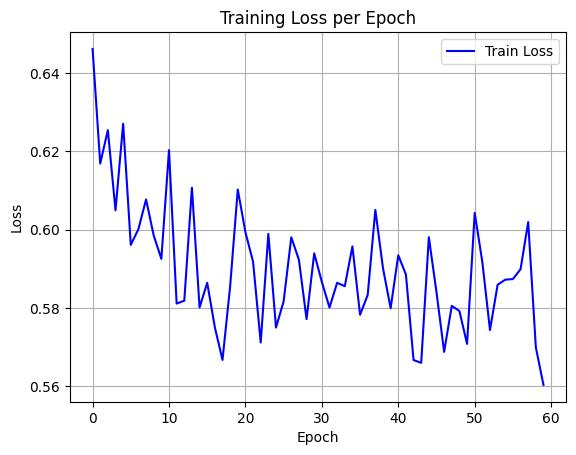

Source data for this figure (header and first rows):
epoch, train_loss
0, 0.6461
1, 0.6169
2, 0.6254
3, 0.6049
4, 0.627
5, 0.5961
6, 0.6002
7, 0.6077
8, 0.5985
9, 0.5926
10, 0.6203
11, 0.5812
12, 0.5819
13, 0.6107
14, 0.5802
15, 0.5864
16, 0.5751
17, 0.5668
18, 0.5855
19, 0.6102
20, 0.5994
21, 0.5918
22, 0.5712
23, 0.5989
24, 0.575
25, 0.5817
26, 0.5981
27, 0.5923
28, 0.5772
29, 0.594
30, 0.5867
31, 0.5801
32, 0.5865
33, 0.5856
34, 0.5957
35, 0.5783
36, 0.5833
37, 0.605
38, 0.5902
39, 0.58
40, 0.5935
41, 0.5886
42, 0.5667
43, 0.566
44, 0.5981
45, 0.5841
46, 0.5688
47, 0.5806
48, 0.5792
49, 0.5709
50, 0.6043
51, 0.5917
52, 0.5744
53, 0.586
54, 0.5872
55, 0.5874
56, 0.5899
57, 0.6019
58, 0.57
59, 0.5604
